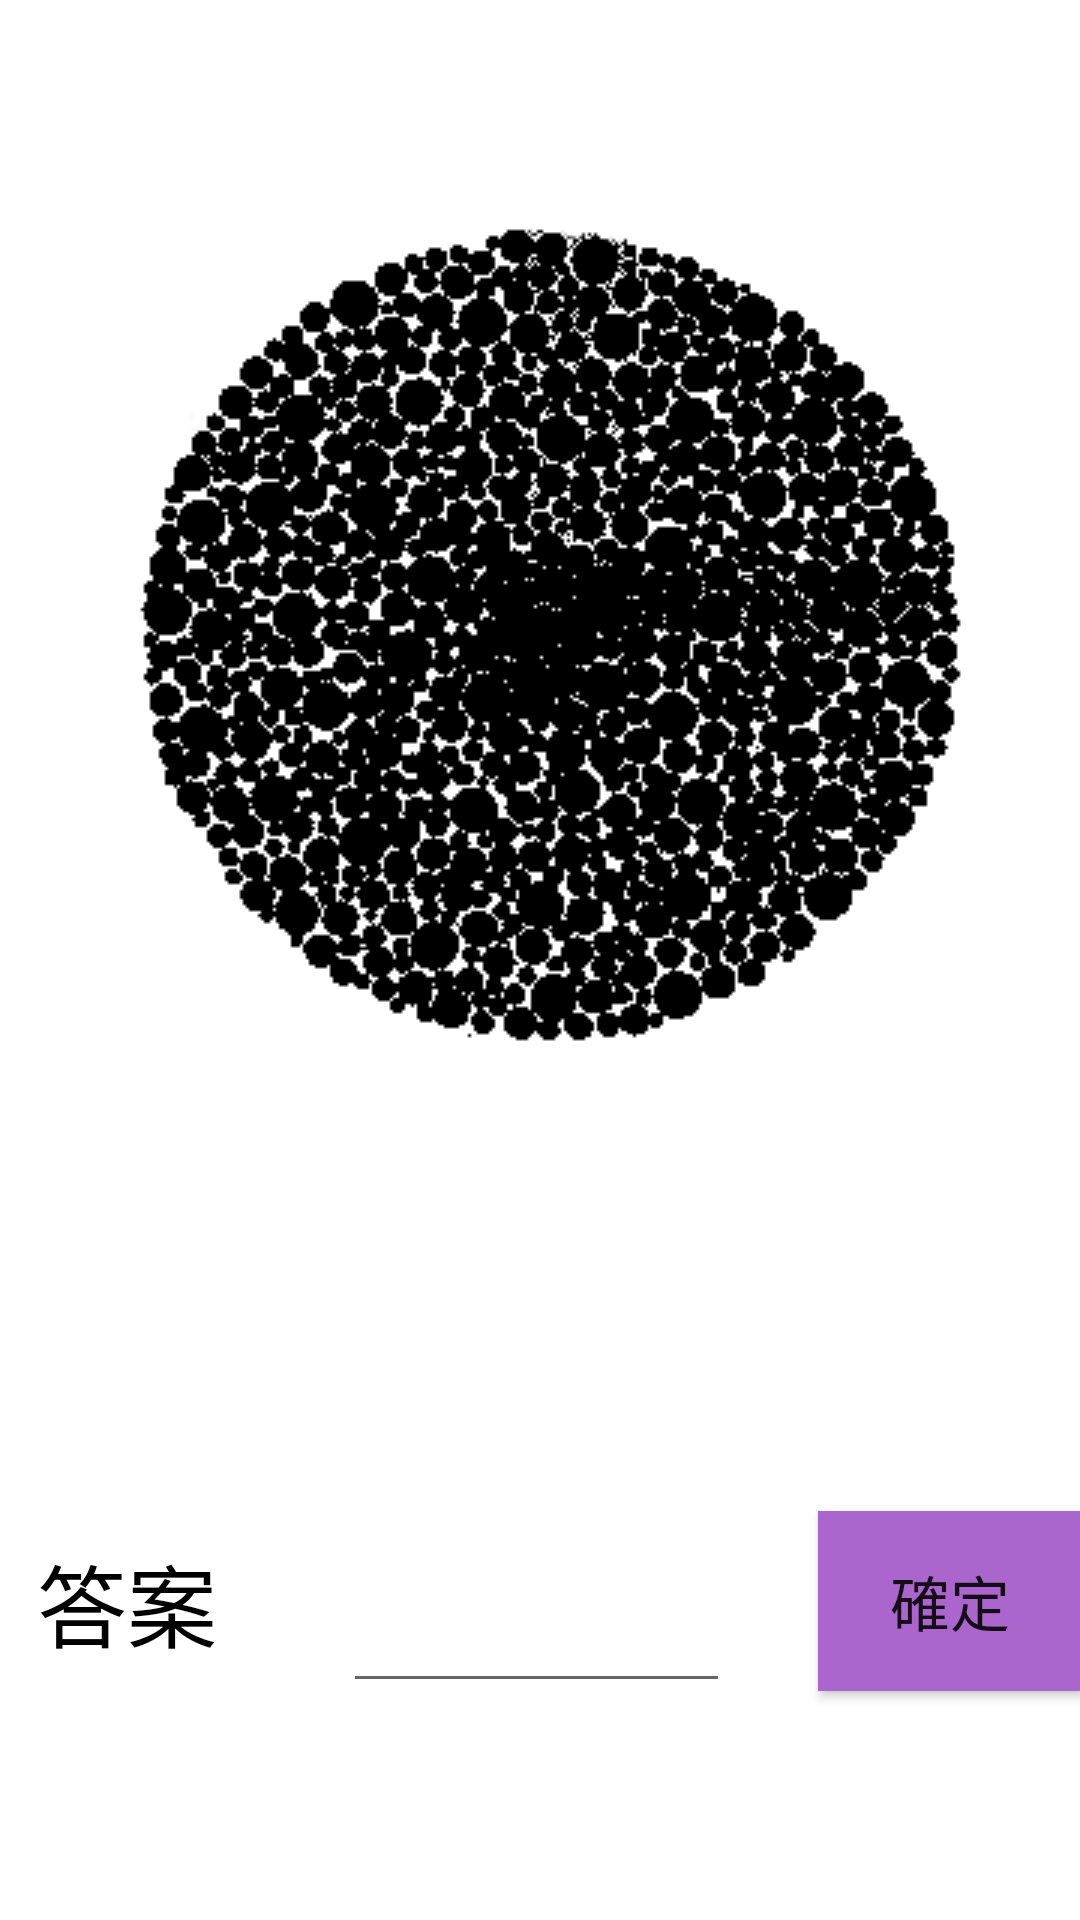

Layout XML and referenced resources for this Android screen:
<!-- AndroidManifest.xml: application theme AppTheme -->
<!-- res/layout/activity_blindness.xml -->
<?xml version="1.0" encoding="utf-8"?>
<android.support.constraint.ConstraintLayout xmlns:android="http://schemas.android.com/apk/res/android"
    xmlns:app="http://schemas.android.com/apk/res-auto"
    xmlns:tools="http://schemas.android.com/tools"
    android:layout_width="match_parent"
    android:layout_height="match_parent"
    android:background="@drawable/drunk"
    tools:context="com.example.cyrus.Blindness">

    <android.support.constraint.ConstraintLayout
        android:id="@+id/constraintLayout11"
        android:layout_width="395dp"
        android:layout_height="427dp"
        app:layout_constraintEnd_toEndOf="parent"
        app:layout_constraintStart_toStartOf="parent"
        app:layout_constraintTop_toTopOf="parent">

        <ImageView
            android:id="@+id/blindness_image"
            android:layout_width="wrap_content"
            android:layout_height="wrap_content"
            app:layout_constraintBottom_toBottomOf="parent"
            app:layout_constraintEnd_toEndOf="parent"
            app:layout_constraintHorizontal_bias="0.5"
            app:layout_constraintStart_toStartOf="parent"
            app:layout_constraintTop_toTopOf="parent"
            app:layout_constraintVertical_bias="0.495"
            app:srcCompat="@drawable/plate0" />
    </android.support.constraint.ConstraintLayout>

    <android.support.constraint.ConstraintLayout
        android:id="@+id/constraintLayout12"
        android:layout_width="111dp"
        android:layout_height="200dp"
        app:layout_constraintBottom_toBottomOf="parent"
        app:layout_constraintEnd_toStartOf="@+id/constraintLayout10"
        app:layout_constraintHorizontal_bias="0.5"
        app:layout_constraintStart_toStartOf="parent"
        app:layout_constraintTop_toBottomOf="@+id/constraintLayout11">

        <TextView
            android:id="@+id/blindness_text"
            android:layout_width="wrap_content"
            android:layout_height="wrap_content"
            android:text="答案"
            android:textSize="30dp"
            android:textColor="@android:color/black"
            app:layout_constraintBottom_toBottomOf="parent"
            app:layout_constraintEnd_toEndOf="parent"
            app:layout_constraintHorizontal_bias="0.5"
            app:layout_constraintStart_toStartOf="parent"
            app:layout_constraintTop_toTopOf="parent" />
    </android.support.constraint.ConstraintLayout>

    <android.support.constraint.ConstraintLayout
        android:id="@+id/constraintLayout10"
        android:layout_width="162dp"
        android:layout_height="200dp"
        app:layout_constraintBottom_toBottomOf="parent"
        app:layout_constraintEnd_toStartOf="@+id/constraintLayout13"
        app:layout_constraintHorizontal_bias="0.5"
        app:layout_constraintStart_toEndOf="@+id/constraintLayout12"
        app:layout_constraintTop_toBottomOf="@+id/constraintLayout11">

        <EditText
            android:id="@+id/blindness_ans"
            android:layout_width="129dp"
            android:layout_height="68dp"
            android:ems="10"
            android:inputType="number"
            android:singleLine="true"
            android:textSize="30dp"
            app:layout_constraintBottom_toBottomOf="parent"
            app:layout_constraintEnd_toEndOf="parent"
            app:layout_constraintHorizontal_bias="0.5"
            app:layout_constraintStart_toStartOf="parent"
            app:layout_constraintTop_toTopOf="parent" />
    </android.support.constraint.ConstraintLayout>

    <android.support.constraint.ConstraintLayout
        android:id="@+id/constraintLayout13"
        android:layout_width="114dp"
        android:layout_height="200dp"
        app:layout_constraintBottom_toBottomOf="parent"
        app:layout_constraintEnd_toEndOf="parent"
        app:layout_constraintHorizontal_bias="0.5"
        app:layout_constraintStart_toEndOf="@+id/constraintLayout10"
        app:layout_constraintTop_toBottomOf="@+id/constraintLayout11">

        <Button
            android:id="@+id/blindness_submit"
            android:layout_width="wrap_content"
            android:layout_height="60dp"
            android:background="@android:color/holo_purple"
            android:text="確定"
            android:textSize="20dp"
            app:layout_constraintBottom_toBottomOf="parent"
            app:layout_constraintEnd_toEndOf="parent"
            app:layout_constraintHorizontal_bias="0.5"
            app:layout_constraintStart_toStartOf="parent"
            app:layout_constraintTop_toTopOf="parent" />
    </android.support.constraint.ConstraintLayout>

</android.support.constraint.ConstraintLayout>
<!-- resources referenced by this layout -->
<resources>
  <!-- drawable plate0: gif bitmap (drawable, 6354 bytes) -->
  <style name="AppTheme" parent="Theme.AppCompat.Light.DarkActionBar">
          
          <item name="colorPrimary">@color/colorPrimary</item>
          <item name="colorPrimaryDark">@color/colorPrimaryDark</item>
          <item name="colorAccent">@color/colorAccent</item>
          <item name="android:colorBackground">@android:color/background_light</item>
      </style>
  <color name="colorPrimary">#673ab7</color>
  <color name="colorPrimaryDark">#f54723a8</color>
  <color name="colorAccent">#aeea00</color>
</resources>
